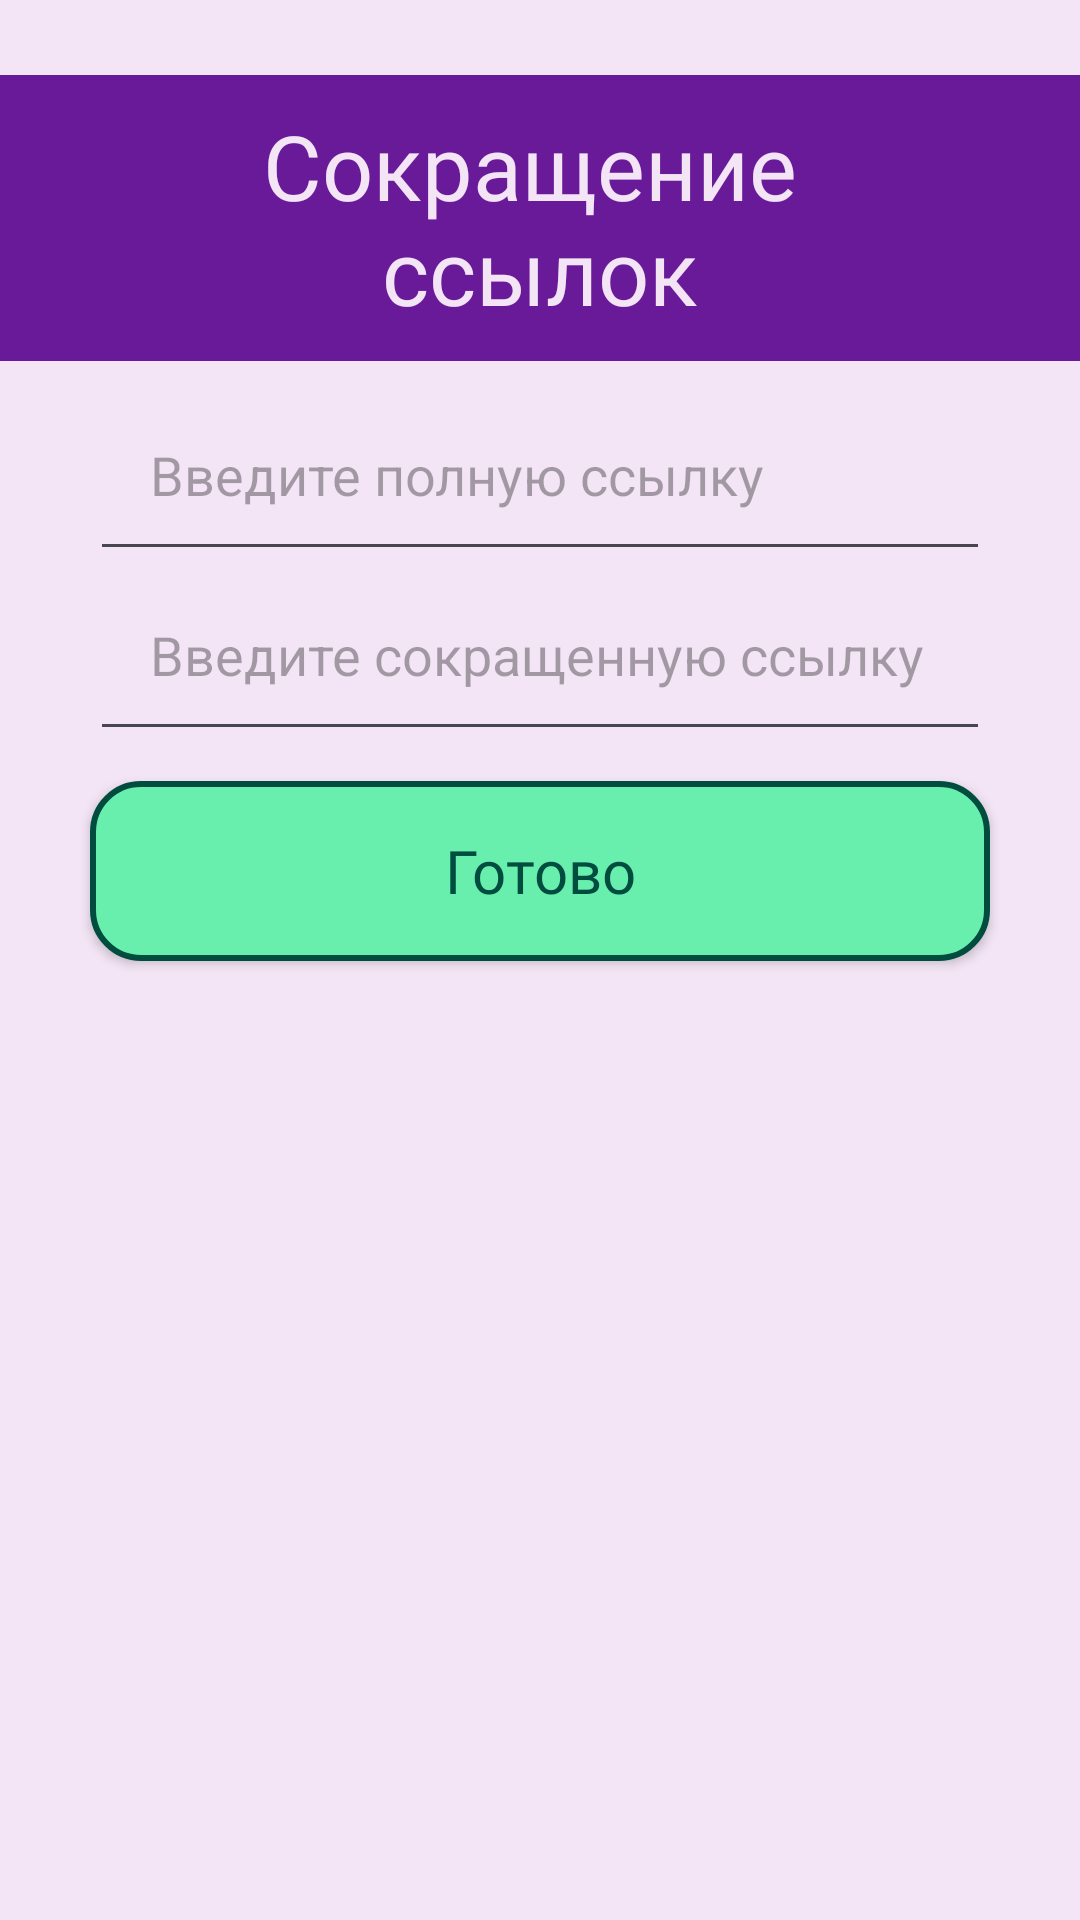

Produce the Android XML layout that renders to this screen, including the resource entries it uses.
<!-- AndroidManifest.xml: application theme Theme.Diplom_Android -->
<!-- res/layout/activity_main.xml -->
<?xml version="1.0" encoding="utf-8"?>
<RelativeLayout xmlns:android="http://schemas.android.com/apk/res/android"
    xmlns:app="http://schemas.android.com/apk/res-auto"
    xmlns:tools="http://schemas.android.com/tools"
    android:id="@+id/main"
    android:layout_width="match_parent"
    android:layout_height="match_parent"
    android:background="@color/background"
    tools:context=".MainActivity">

    <TextView
        android:id="@+id/textView"
        android:layout_width="match_parent"
        android:layout_height="wrap_content"
        android:layout_alignParentTop="true"
        android:layout_alignParentEnd="true"
        android:layout_marginTop="25dp"
        android:layout_marginEnd="0dp"
        android:background="@color/secondary"
        android:fontFamily="@font/montserrat_semibold"
        android:gravity="center"
        android:paddingVertical="10dp"
        android:text="@string/app_name"
        android:textColor="@color/background"
        android:textSize="30sp"
        app:layout_constraintBottom_toBottomOf="parent"
        app:layout_constraintEnd_toEndOf="parent"
        app:layout_constraintStart_toStartOf="parent"
        app:layout_constraintTop_toTopOf="parent" />

    <EditText
        android:id="@+id/full_link"
        android:layout_width="match_parent"
        android:layout_height="60dp"
        android:layout_below="@+id/textView"
        android:layout_alignParentStart="true"
        android:layout_marginHorizontal="30dp"
        android:layout_marginTop="10dp"
        android:enabled="true"
        android:textColor="@color/colorTextSecond"
        android:autofillHints="@string/full_link"
        android:ems="10"
        android:hint="@string/full_link"
        android:inputType="text"
        android:focusable="true"
        android:padding="20dp" />

    <EditText
        android:id="@+id/short_link"
        android:layout_width="match_parent"
        android:layout_height="60dp"
        android:enabled="true"
        android:layout_below="@+id/full_link"
        android:layout_alignParentStart="true"
        android:layout_marginHorizontal="30dp"
        android:layout_marginTop="0dp"
        android:textColor="@color/colorTextSecond"
        android:autofillHints="@string/short_link"
        android:ems="10"
        android:hint="@string/short_link"
        android:focusable="true"
        android:inputType="text"
        android:padding="20dp" />

    <androidx.appcompat.widget.AppCompatButton
        android:id="@+id/add_button"
        android:layout_width="300dp"
        android:layout_height="60dp"
        android:layout_below="@+id/short_link"
        android:layout_centerInParent="true"
        android:layout_marginTop="10dp"
        android:background="@drawable/button"
        android:fontFamily="@font/montserrat_semibold"
        android:gravity="center"
        android:text="@string/btn"
        android:textAllCaps="false"
        android:textColor="@color/colorTextSecond"
        android:textSize="20sp" />

    <ListView
        android:id="@+id/task_list"
        android:layout_width="match_parent"
        android:layout_height="match_parent"
        android:layout_below="@+id/add_button"
        android:layout_marginHorizontal="30dp"
        android:dividerHeight="1dp"
        android:divider="@color/colorTextSecond"
        android:layout_marginTop="20dp"
        android:layout_marginBottom="80dp" />

</RelativeLayout>
<!-- resources referenced by this layout -->
<resources>
  <color name="background">#F3E5F5</color>
  <color name="colorTextSecond">#004D40</color>
  <color name="secondary">#691A99</color>
  <!-- drawable button (drawable) -->
  <?xml version="1.0" encoding="utf-8"?>
  <shape xmlns:android="http://schemas.android.com/apk/res/android"
      android:shape="rectangle">
      <solid android:color="@color/button"/>
      <stroke android:color="@color/colorTextSecond"
              android:width="2dp"/>
      <corners android:radius="16dp"/>
  
  </shape>
  <string name="app_name">Сокращение \nссылок</string>
  <string name="btn">Готово</string>
  <string name="full_link">Введите полную ссылку</string>
  <string name="short_link">Введите сокращенную ссылку</string>
  <style name="Theme.Diplom_Android" parent="Base.Theme.Diplom_Android" />
  <color name="button">#68EFAD</color>
  <style name="Base.Theme.Diplom_Android" parent="Theme.Material3.DayNight.NoActionBar">
          
          <item name="colorPrimary">@color/primary</item>
          <item name="colorOnPrimary">@color/white</item>
          <item name="colorSecondary">@color/secondary</item>
          <item name="colorOnSecondary">@color/black</item>
  
      </style>
  <color name="primary">#9B26AF</color>
  <color name="white">#FFFFFFFF</color>
  <color name="black">#FF000000</color>
</resources>
